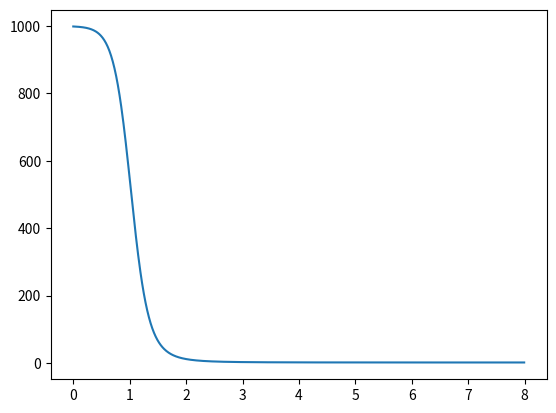

Reproduce this figure in Python. (Note: this script raises an exception after producing the figure.)
import numpy as np
import math
import matplotlib.pylab as plt

class SIR:
    def __init__(self, tstart, tend, dt, beta, gamma, N):

        self._tstart = tstart;
        self._dt     = dt;
        self._tend   = tend;
        self._beta   = beta;
        self._gamma  = gamma;
        self._N      = N;
        self._dS     = 0;
        self._dI     = 0;
        self._dR     = 0;

    def Flow(self):
        self._dS = -self._beta*self._I*self._S/self._N;
        self._dI =  self._beta*self._I*self._S/self._N - self._gamma*self._I;
        self._dR =  self._gamma*self._I;

    def Update(self):
        self.Flow();
        self._S = self._S + self._dt*self._dS;
        self._I = self._I + self._dt*self._dI;
        self._R = self._R + self._dt*self._dR;

    def Initialize(self,S0,I0,R0):
        self._S    = S0;
        self._I    = I0;
        self._R    = R0;
        self._Time = np.arange(self._tstart,self._tend,self._dt);
        self._SS   = np.zeros(len(self._Time));
        self._II   = np.zeros(len(self._Time));
        self._RR   = np.zeros(len(self._Time));

    def Simulate(self):
        for ii in range(len(self._Time)):
            self._SS[ii] = self._S;
            self._II[ii] = self._I;
            self._RR[ii] = self._R;
            self.Update();

    def PlotSIR(self, num):
        plt.figure(num)
        ps = plt.plot(self._Time,self._SS,label="Susceptible");
        plt.setp(ps, 'Color', 'b', 'linewidth', 3)
        pi = plt.plot(self._Time,self._II,label="Infected");
        plt.setp(pi, 'Color', 'r', 'linewidth', 3)
        pr = plt.plot(self._Time,self._RR,label="Recovered");
        plt.setp(pr, 'Color', 'g', 'linewidth', 3)
        plt.legend(bbox_to_anchor=(0., 1.02, 1., .102), loc=3,ncol=3, mode="expand", borderaxespad=0.)
        plt.grid(True)


if __name__ == "__main__":
    sir = SIR(0,8,.01,.8,1.2,100);
    sir.Initialize(999,1,0);
    sir.Simulate();
    sir.PlotSIR(1)
    plt.show()
